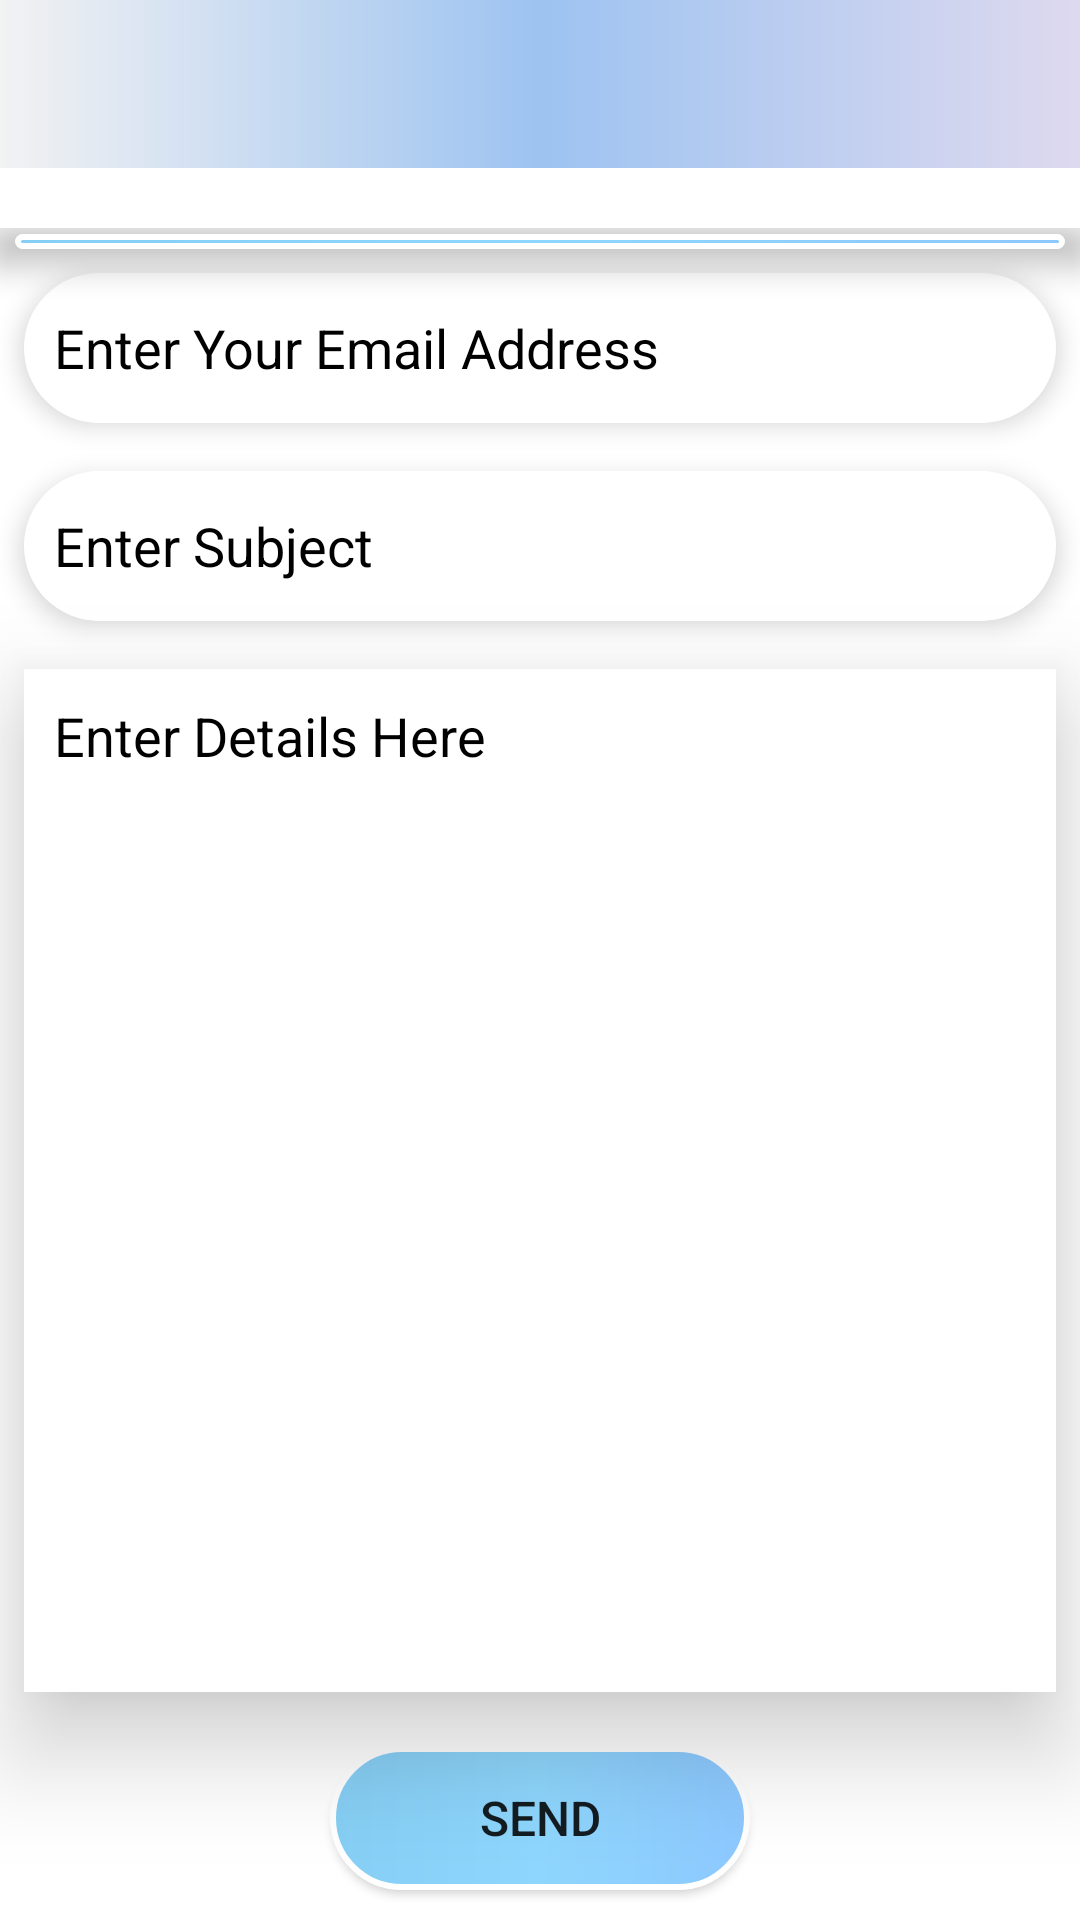

Reconstruct the res/layout file that produces this screen, plus the resources it refers to.
<!-- AndroidManifest.xml: application theme Theme.My_Hostel -->
<!-- res/layout/activity_report.xml -->
<?xml version="1.0" encoding="utf-8"?>
<androidx.constraintlayout.widget.ConstraintLayout xmlns:android="http://schemas.android.com/apk/res/android"
    xmlns:app="http://schemas.android.com/apk/res-auto"
    xmlns:tools="http://schemas.android.com/tools"
    android:id="@+id/main"
    android:layout_width="match_parent"
    android:layout_height="match_parent"
    android:background="@color/white"
    android:fitsSystemWindows="true"
    tools:context=".Report_Activity">

    <com.google.android.material.appbar.MaterialToolbar
        android:id="@+id/toolbar_report_activity"
        android:layout_width="0dp"
        android:layout_height="wrap_content"
        android:background="@drawable/background"
        android:minHeight="?attr/actionBarSize"
        android:theme="?attr/actionBarTheme"
        app:layout_constraintEnd_toEndOf="parent"
        app:layout_constraintStart_toStartOf="parent"
        app:layout_constraintTop_toTopOf="parent" />

    <LinearLayout
        android:id="@+id/form_container"
        android:layout_width="0dp"
        android:layout_height="0dp"
        android:layout_marginTop="20dp"
        android:background="#FFFFFF"
        android:orientation="vertical"
        app:layout_constraintBottom_toBottomOf="parent"
        app:layout_constraintEnd_toEndOf="parent"
        app:layout_constraintStart_toStartOf="parent"
        app:layout_constraintTop_toBottomOf="@id/toolbar_report_activity">

        <View
            android:id="@+id/divider13"
            android:layout_width="match_parent"
            android:layout_height="5dp"
            android:layout_marginLeft="5dp"
            android:layout_marginTop="2dp"
            android:layout_marginRight="5dp"
            android:background="@drawable/background_text"
            android:elevation="10dp" />

        <EditText
            android:id="@+id/report_activity_email"
            android:layout_width="match_parent"
            android:layout_height="50dp"
            android:layout_margin="8dp"
            android:background="@drawable/background_inside"
            android:backgroundTint="#FFFFFF"
            android:elevation="5dp"
            android:hint="Enter Your Email Address"
            android:inputType="text"
            android:padding="10dp"
            android:singleLine="true"
            android:textColorHint="#000000" />

        <EditText
            android:id="@+id/report_activity_subject"
            android:layout_width="match_parent"
            android:layout_height="50dp"
            android:layout_margin="8dp"
            android:background="@drawable/background_inside"
            android:backgroundTint="#FFFFFF"
            android:elevation="5dp"
            android:hint="Enter Subject"
            android:inputType="text"
            android:padding="10dp"
            android:textColorHint="#000000" />

        <EditText
            android:id="@+id/editTextTextMultiLine"
            android:layout_width="match_parent"
            android:layout_height="0dp"
            android:layout_margin="8dp"
            android:layout_weight="1"
            android:background="@color/white"
            android:backgroundTint="#FFFFFF"
            android:elevation="20dp"
            android:gravity="start|top"
            android:hint="Enter Details Here"
            android:inputType="textMultiLine"
            android:padding="10dp"
            android:textColorHint="#000000" />

        <Button
            android:id="@+id/button3"
            android:layout_width="140dp"
            android:layout_height="wrap_content"
            android:layout_gravity="center_horizontal"
            android:layout_margin="10dp"
            android:background="@drawable/background_text"
            android:elevation="20dp"
            android:text="Send"
            android:textSize="16sp" />
    </LinearLayout>
</androidx.constraintlayout.widget.ConstraintLayout>
<!-- resources referenced by this layout -->
<resources>
  <!-- drawable background (drawable) -->
  <?xml version="1.0" encoding="utf-8"?>
  
  <shape xmlns:android="http://schemas.android.com/apk/res/android">
  
      <gradient
          android:type="linear"
          android:startColor="#F2F2F2"
          android:centerColor="#9DC3F1"
          android:endColor="#DED9EF"
          />
  
  
  </shape>
  <!-- drawable background_inside (drawable) -->
  <?xml version="1.0" encoding="utf-8"?>
  
  <shape xmlns:android="http://schemas.android.com/apk/res/android">
  
      <gradient
          android:type="linear"
          android:startColor="#FFFFFF"
          android:centerColor="#FFFFFF"
          android:endColor="#FFFFFF" />
  
      <corners
          android:topLeftRadius="50dp"
          android:topRightRadius="50dp"
          android:bottomLeftRadius="50dp"
          android:bottomRightRadius="50dp" />
  
  
  </shape>
  <!-- drawable background_text (drawable) -->
  <?xml version="1.0" encoding="utf-8"?>
  
  <shape xmlns:android="http://schemas.android.com/apk/res/android">
  
      <corners
          android:topLeftRadius="150dp"
          android:topRightRadius="150dp"
          android:bottomLeftRadius="150dp"
          android:bottomRightRadius="150dp">
      </corners>
  
      <stroke
          android:width="2dp"
          android:color="#FFFFFF" />
  
      <gradient
          android:type="linear"
          android:startColor="#86CEF4"
          android:centerColor="#8ED6FD"
          android:endColor="#8DC8FF"
  
          />
  </shape>
  <style name="Theme.My_Hostel" parent="Base.Theme.My_Hostel" />
  <style name="Base.Theme.My_Hostel" parent="Theme.AppCompat.Light.NoActionBar">
          
          
      </style>
  <!-- not gathered from this repository: default colours our renderer supplied (Android Studio template values) -->
  <color name="white">#FFFFFFFF</color>
</resources>
